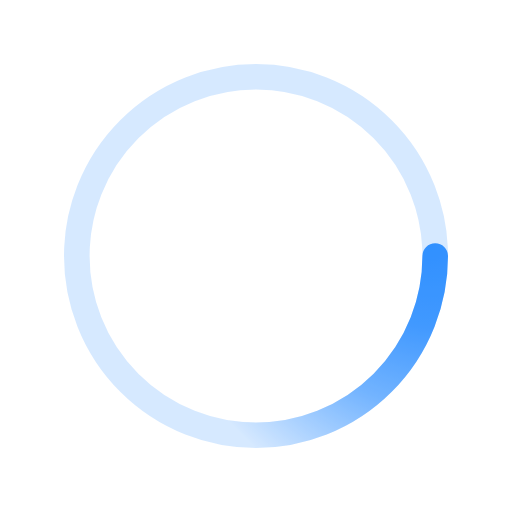
t = 0.00 s
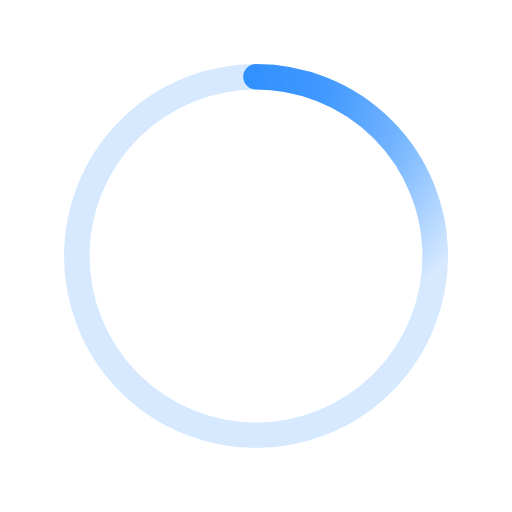
t = 0.50 s
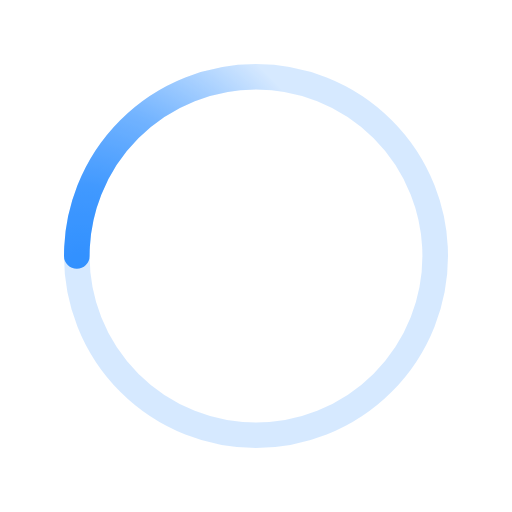
t = 1.00 s
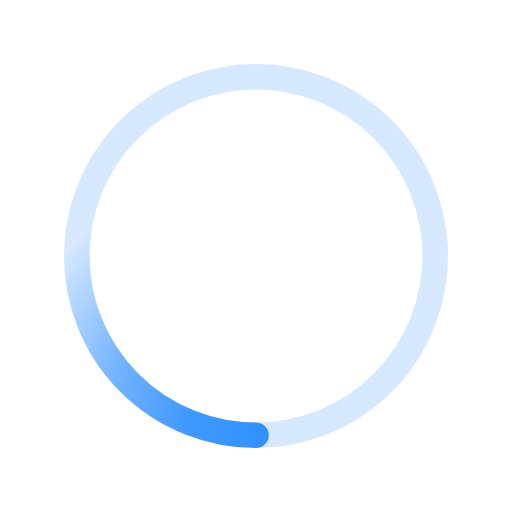
t = 1.50 s

The animated SVG that drew these frames (rendered in a browser with its animation timeline set to each time). Animation: 1 SMIL element (animateTransform=1); one cycle of 2.00 s, repeats indefinitely.

﻿<svg xmlns='http://www.w3.org/2000/svg' viewBox='0 0 200 200'><rect fill="#FFF" width="100%" height="100%"/><radialGradient id='a9' cx='.66' fx='.66' cy='.3125' fy='.3125' gradientTransform='scale(1.5)'><stop offset='0' stop-color='#3090FF'></stop><stop offset='.3' stop-color='#3090FF' stop-opacity='.9'></stop><stop offset='.6' stop-color='#3090FF' stop-opacity='.6'></stop><stop offset='.8' stop-color='#3090FF' stop-opacity='.3'></stop><stop offset='1' stop-color='#3090FF' stop-opacity='0'></stop></radialGradient><circle transform-origin='center' fill='none' stroke='url(#a9)' stroke-width='10' stroke-linecap='round' stroke-dasharray='200 1000' stroke-dashoffset='0' cx='100' cy='100' r='70'><animateTransform type='rotate' attributeName='transform' calcMode='spline' dur='2' values='360;0' keyTimes='0;1' keySplines='0 0 1 1' repeatCount='indefinite'></animateTransform></circle><circle transform-origin='center' fill='none' opacity='.2' stroke='#3090FF' stroke-width='10' stroke-linecap='round' cx='100' cy='100' r='70'></circle></svg>